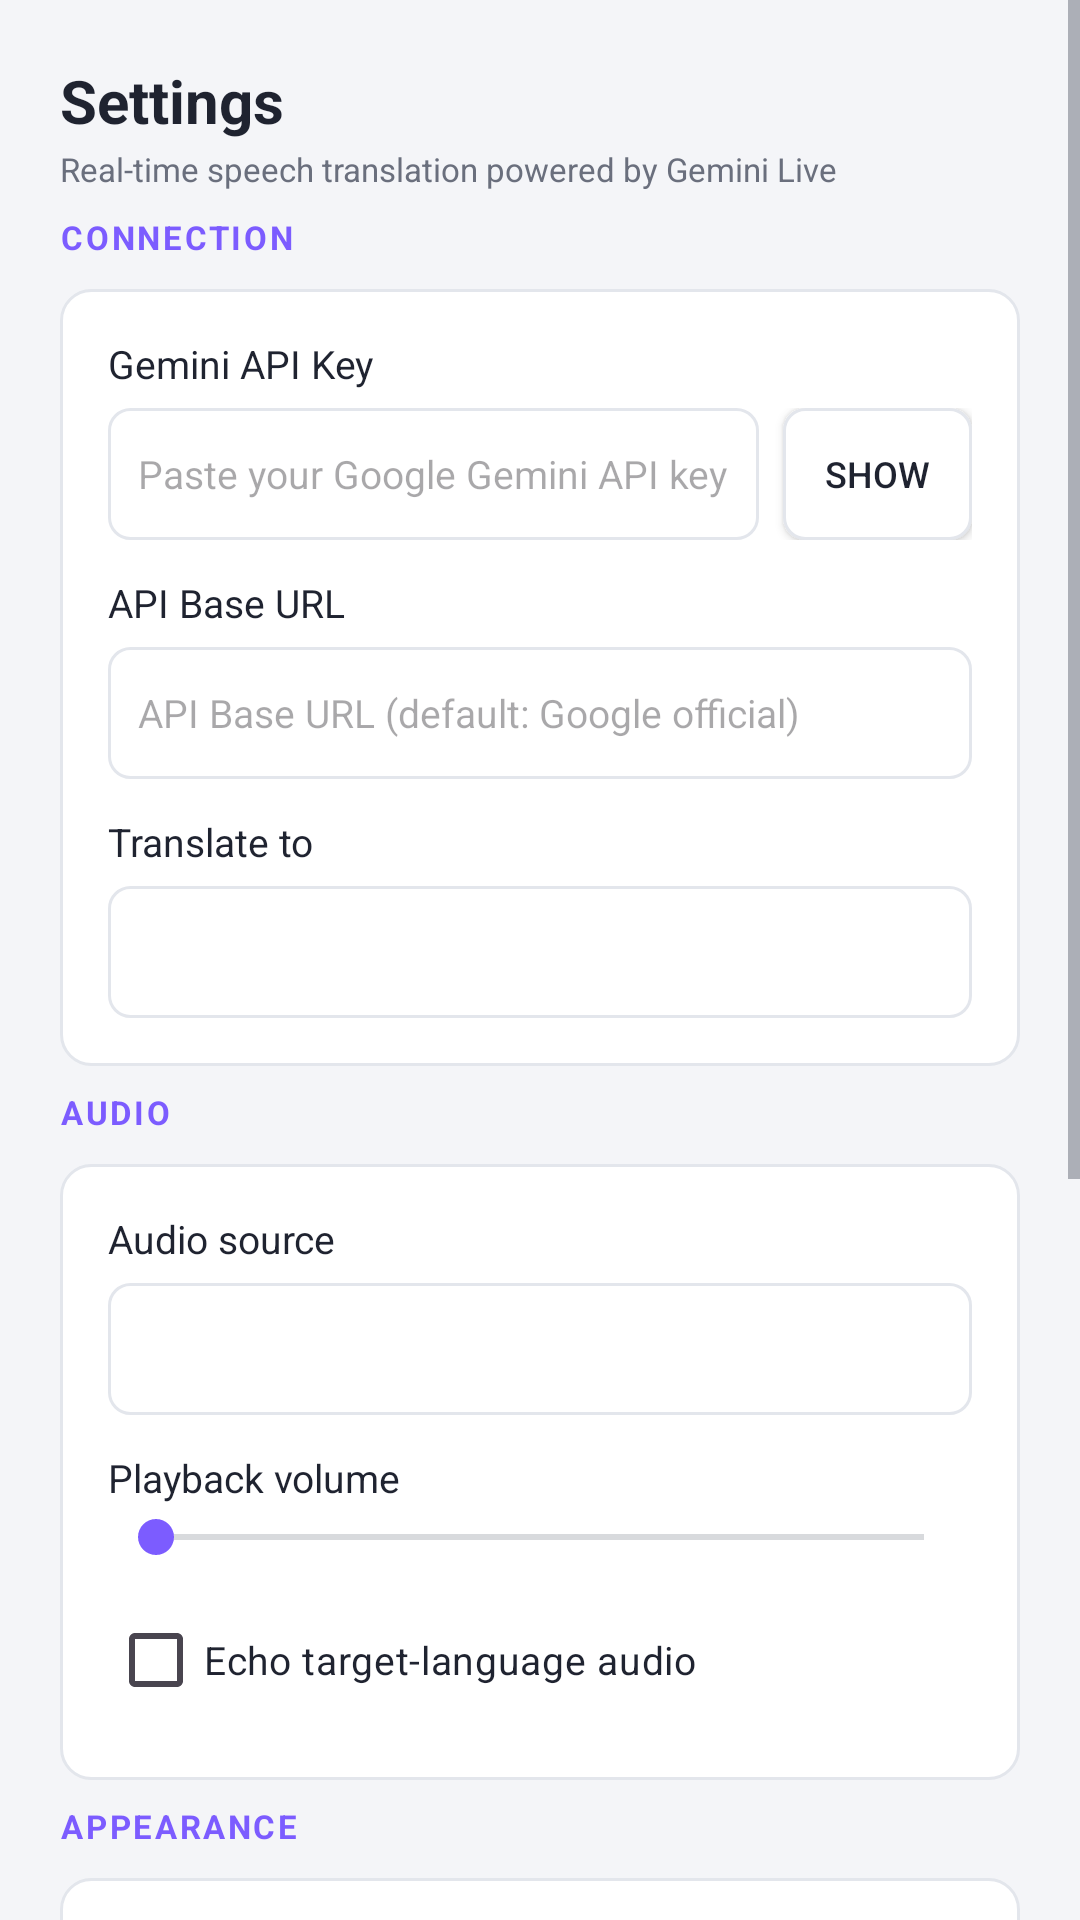

Layout XML and referenced resources for this Android screen:
<!-- AndroidManifest.xml: application theme Theme.LiveBuddy -->
<!-- res/layout/activity_settings.xml -->
<?xml version="1.0" encoding="utf-8"?>
<ScrollView xmlns:android="http://schemas.android.com/apk/res/android"
    android:layout_width="match_parent"
    android:layout_height="match_parent"
    android:background="@color/bg_light"
    android:fillViewport="true">

    <LinearLayout
        android:layout_width="match_parent"
        android:layout_height="wrap_content"
        android:orientation="vertical"
        android:padding="20dp">

        <TextView
            android:layout_width="wrap_content"
            android:layout_height="wrap_content"
            android:text="@string/settings_title"
            android:textColor="@color/text_primary_light"
            android:textSize="20sp"
            android:textStyle="bold" />

        <TextView
            android:layout_width="wrap_content"
            android:layout_height="wrap_content"
            android:layout_marginTop="2dp"
            android:text="Real-time speech translation powered by Gemini Live"
            android:textColor="@color/text_secondary_light"
            android:textSize="11sp" />

        
        <TextView
            style="@style/SectionTitle"
            android:text="@string/section_connection" />

        <LinearLayout style="@style/SettingsCard"
            android:orientation="vertical">

            <TextView
                android:layout_width="wrap_content"
                android:layout_height="wrap_content"
                android:text="Gemini API Key"
                android:textColor="@color/text_primary_light"
                android:textSize="13sp" />

            <LinearLayout
                android:layout_width="match_parent"
                android:layout_height="wrap_content"
                android:layout_marginTop="6dp"
                android:gravity="center_vertical"
                android:orientation="horizontal">

                <EditText
                    android:id="@+id/apiKeyEdit"
                    android:layout_width="0dp"
                    android:layout_height="44dp"
                    android:layout_weight="1"
                    android:background="@drawable/edit_text_bg"
                    android:hint="@string/api_key_hint"
                    android:inputType="textPassword"
                    android:paddingHorizontal="10dp"
                    android:textSize="13sp" />

                <Button
                    android:id="@+id/showKeyBtn"
                    android:layout_width="wrap_content"
                    android:layout_height="44dp"
                    android:layout_marginStart="8dp"
                    android:background="@drawable/edit_text_bg"
                    android:minWidth="0dp"
                    android:paddingHorizontal="14dp"
                    android:text="Show"
                    android:textColor="@color/text_primary_light"
                    android:textSize="12sp" />
            </LinearLayout>

            <TextView
                android:layout_width="wrap_content"
                android:layout_height="wrap_content"
                android:layout_marginTop="12dp"
                android:text="API Base URL"
                android:textColor="@color/text_primary_light"
                android:textSize="13sp" />

            <EditText
                android:id="@+id/apiBaseEdit"
                android:layout_width="match_parent"
                android:layout_height="44dp"
                android:layout_marginTop="6dp"
                android:background="@drawable/edit_text_bg"
                android:hint="@string/api_base_hint"
                android:inputType="textUri"
                android:paddingHorizontal="10dp"
                android:textSize="13sp" />

            <TextView
                android:layout_width="wrap_content"
                android:layout_height="wrap_content"
                android:layout_marginTop="12dp"
                android:text="@string/translate_to"
                android:textColor="@color/text_primary_light"
                android:textSize="13sp" />

            <Spinner
                android:id="@+id/langSpinner"
                android:layout_width="match_parent"
                android:layout_height="44dp"
                android:layout_marginTop="6dp"
                android:background="@drawable/edit_text_bg"
                android:paddingHorizontal="10dp" />
        </LinearLayout>

        
        <TextView
            style="@style/SectionTitle"
            android:text="@string/section_audio" />

        <LinearLayout style="@style/SettingsCard"
            android:orientation="vertical">

            <TextView
                android:layout_width="wrap_content"
                android:layout_height="wrap_content"
                android:text="@string/audio_source"
                android:textColor="@color/text_primary_light"
                android:textSize="13sp" />

            <Spinner
                android:id="@+id/sourceSpinner"
                android:layout_width="match_parent"
                android:layout_height="44dp"
                android:layout_marginTop="6dp"
                android:background="@drawable/edit_text_bg"
                android:paddingHorizontal="10dp" />

            <TextView
                android:layout_width="wrap_content"
                android:layout_height="wrap_content"
                android:layout_marginTop="12dp"
                android:text="@string/playback_volume"
                android:textColor="@color/text_primary_light"
                android:textSize="13sp" />

            <SeekBar
                android:id="@+id/volumeSlider"
                android:layout_width="match_parent"
                android:layout_height="wrap_content"
                android:layout_marginTop="2dp"
                android:max="100" />

            <CheckBox
                android:id="@+id/echoCheck"
                android:layout_width="wrap_content"
                android:layout_height="wrap_content"
                android:layout_marginTop="8dp"
                android:text="@string/echo_target"
                android:textColor="@color/text_primary_light"
                android:textSize="13sp" />
        </LinearLayout>

        
        <TextView
            style="@style/SectionTitle"
            android:text="@string/section_appearance" />

        <LinearLayout style="@style/SettingsCard"
            android:orientation="vertical">

            <TextView
                android:layout_width="wrap_content"
                android:layout_height="wrap_content"
                android:text="@string/font_size"
                android:textColor="@color/text_primary_light"
                android:textSize="13sp" />

            <SeekBar
                android:id="@+id/fontSlider"
                android:layout_width="match_parent"
                android:layout_height="wrap_content"
                android:layout_marginTop="2dp"
                android:max="46"
                android:progress="14" />

            <TextView
                android:layout_width="wrap_content"
                android:layout_height="wrap_content"
                android:layout_marginTop="12dp"
                android:text="@string/bg_opacity"
                android:textColor="@color/text_primary_light"
                android:textSize="13sp" />

            <SeekBar
                android:id="@+id/opacitySlider"
                android:layout_width="match_parent"
                android:layout_height="wrap_content"
                android:layout_marginTop="2dp"
                android:max="95"
                android:progress="60" />

            <CheckBox
                android:id="@+id/showOriginalCheck"
                android:layout_width="wrap_content"
                android:layout_height="wrap_content"
                android:layout_marginTop="8dp"
                android:text="@string/show_original"
                android:textColor="@color/text_primary_light"
                android:textSize="13sp" />
        </LinearLayout>

        
        <TextView
            style="@style/SectionTitle"
            android:text="@string/section_advanced" />

        <LinearLayout style="@style/SettingsCard"
            android:orientation="vertical">

            <TextView
                android:layout_width="wrap_content"
                android:layout_height="wrap_content"
                android:text="@string/system_prompt"
                android:textColor="@color/text_primary_light"
                android:textSize="13sp" />

            <EditText
                android:id="@+id/promptEdit"
                android:layout_width="match_parent"
                android:layout_height="wrap_content"
                android:layout_marginTop="6dp"
                android:background="@drawable/edit_text_bg"
                android:gravity="top|start"
                android:inputType="textMultiLine|textCapSentences"
                android:minLines="3"
                android:padding="10dp"
                android:textSize="13sp" />
        </LinearLayout>

        <LinearLayout
            android:layout_width="match_parent"
            android:layout_height="wrap_content"
            android:layout_marginTop="16dp"
            android:orientation="horizontal">

            <Button
                android:id="@+id/cancelBtn"
                style="@style/Widget.Material3.Button.OutlinedButton"
                android:layout_width="0dp"
                android:layout_height="wrap_content"
                android:layout_weight="1"
                android:text="@string/cancel" />

            <Button
                android:id="@+id/saveBtn"
                android:layout_width="0dp"
                android:layout_height="wrap_content"
                android:layout_marginStart="10dp"
                android:layout_weight="1"
                android:text="@string/save" />
        </LinearLayout>
    </LinearLayout>
</ScrollView>
<!-- resources referenced by this layout -->
<resources>
  <color name="bg_light">#F4F5F8</color>
  <color name="text_primary_light">#1F2330</color>
  <color name="text_secondary_light">#6A6F7D</color>
  <!-- drawable edit_text_bg (drawable) -->
  <?xml version="1.0" encoding="utf-8"?>
  <shape xmlns:android="http://schemas.android.com/apk/res/android"
      android:shape="rectangle">
      <solid android:color="#FFFFFF" />
      <corners android:radius="7dp" />
      <stroke
          android:width="1dp"
          android:color="@color/divider_light" />
  </shape>
  <string name="api_base_hint">API Base URL (default: Google official)</string>
  <string name="api_key_hint">Paste your Google Gemini API key</string>
  <string name="audio_source">Audio source</string>
  <string name="bg_opacity">Background opacity</string>
  <string name="cancel">Cancel</string>
  <string name="echo_target">Echo target-language audio</string>
  <string name="font_size">Caption font size</string>
  <string name="playback_volume">Playback volume</string>
  <string name="save">Save</string>
  <string name="section_advanced">ADVANCED</string>
  <string name="section_appearance">APPEARANCE</string>
  <string name="section_audio">AUDIO</string>
  <string name="section_connection">CONNECTION</string>
  <string name="settings_title">Settings</string>
  <string name="show_original">Show original (source) transcript</string>
  <string name="system_prompt">System prompt</string>
  <string name="translate_to">Translate to</string>
  <style name="SectionTitle">
          <item name="android:layout_width">match_parent</item>
          <item name="android:layout_height">wrap_content</item>
          <item name="android:textColor">@color/accent</item>
          <item name="android:textSize">11sp</item>
          <item name="android:textStyle">bold</item>
          <item name="android:letterSpacing">0.08</item>
          <item name="android:paddingTop">8dp</item>
          <item name="android:paddingBottom">6dp</item>
      </style>
  <style name="SettingsCard">
          <item name="android:layout_width">match_parent</item>
          <item name="android:layout_height">wrap_content</item>
          <item name="android:background">@drawable/card_bg</item>
          <item name="android:padding">16dp</item>
          <item name="android:layout_marginTop">4dp</item>
          <item name="android:orientation">vertical</item>
      </style>
  <style name="Theme.LiveBuddy" parent="Theme.Material3.Light.NoActionBar">
          <item name="colorPrimary">@color/accent</item>
          <item name="colorPrimaryVariant">@color/accent_bright</item>
          <item name="colorOnPrimary">#FFFFFF</item>
          <item name="colorSecondary">@color/accent</item>
          <item name="colorOnSecondary">#FFFFFF</item>
          <item name="android:statusBarColor">#FFFFFF</item>
          <item name="android:windowLightStatusBar" tools:targetApi="m">true</item>
          <item name="android:textColorPrimary">@color/text_primary_light</item>
          <item name="android:textColorSecondary">@color/text_secondary_light</item>
      </style>
  <color name="divider_light">#E3E6EC</color>
  <color name="accent">#7C5CFF</color>
  <!-- drawable card_bg (drawable) -->
  <?xml version="1.0" encoding="utf-8"?>
  <shape xmlns:android="http://schemas.android.com/apk/res/android"
      android:shape="rectangle">
      <solid android:color="#FFFFFF" />
      <corners android:radius="10dp" />
      <stroke
          android:width="1dp"
          android:color="@color/divider_light" />
  </shape>
  <color name="accent_bright">#9D7FFF</color>
</resources>
